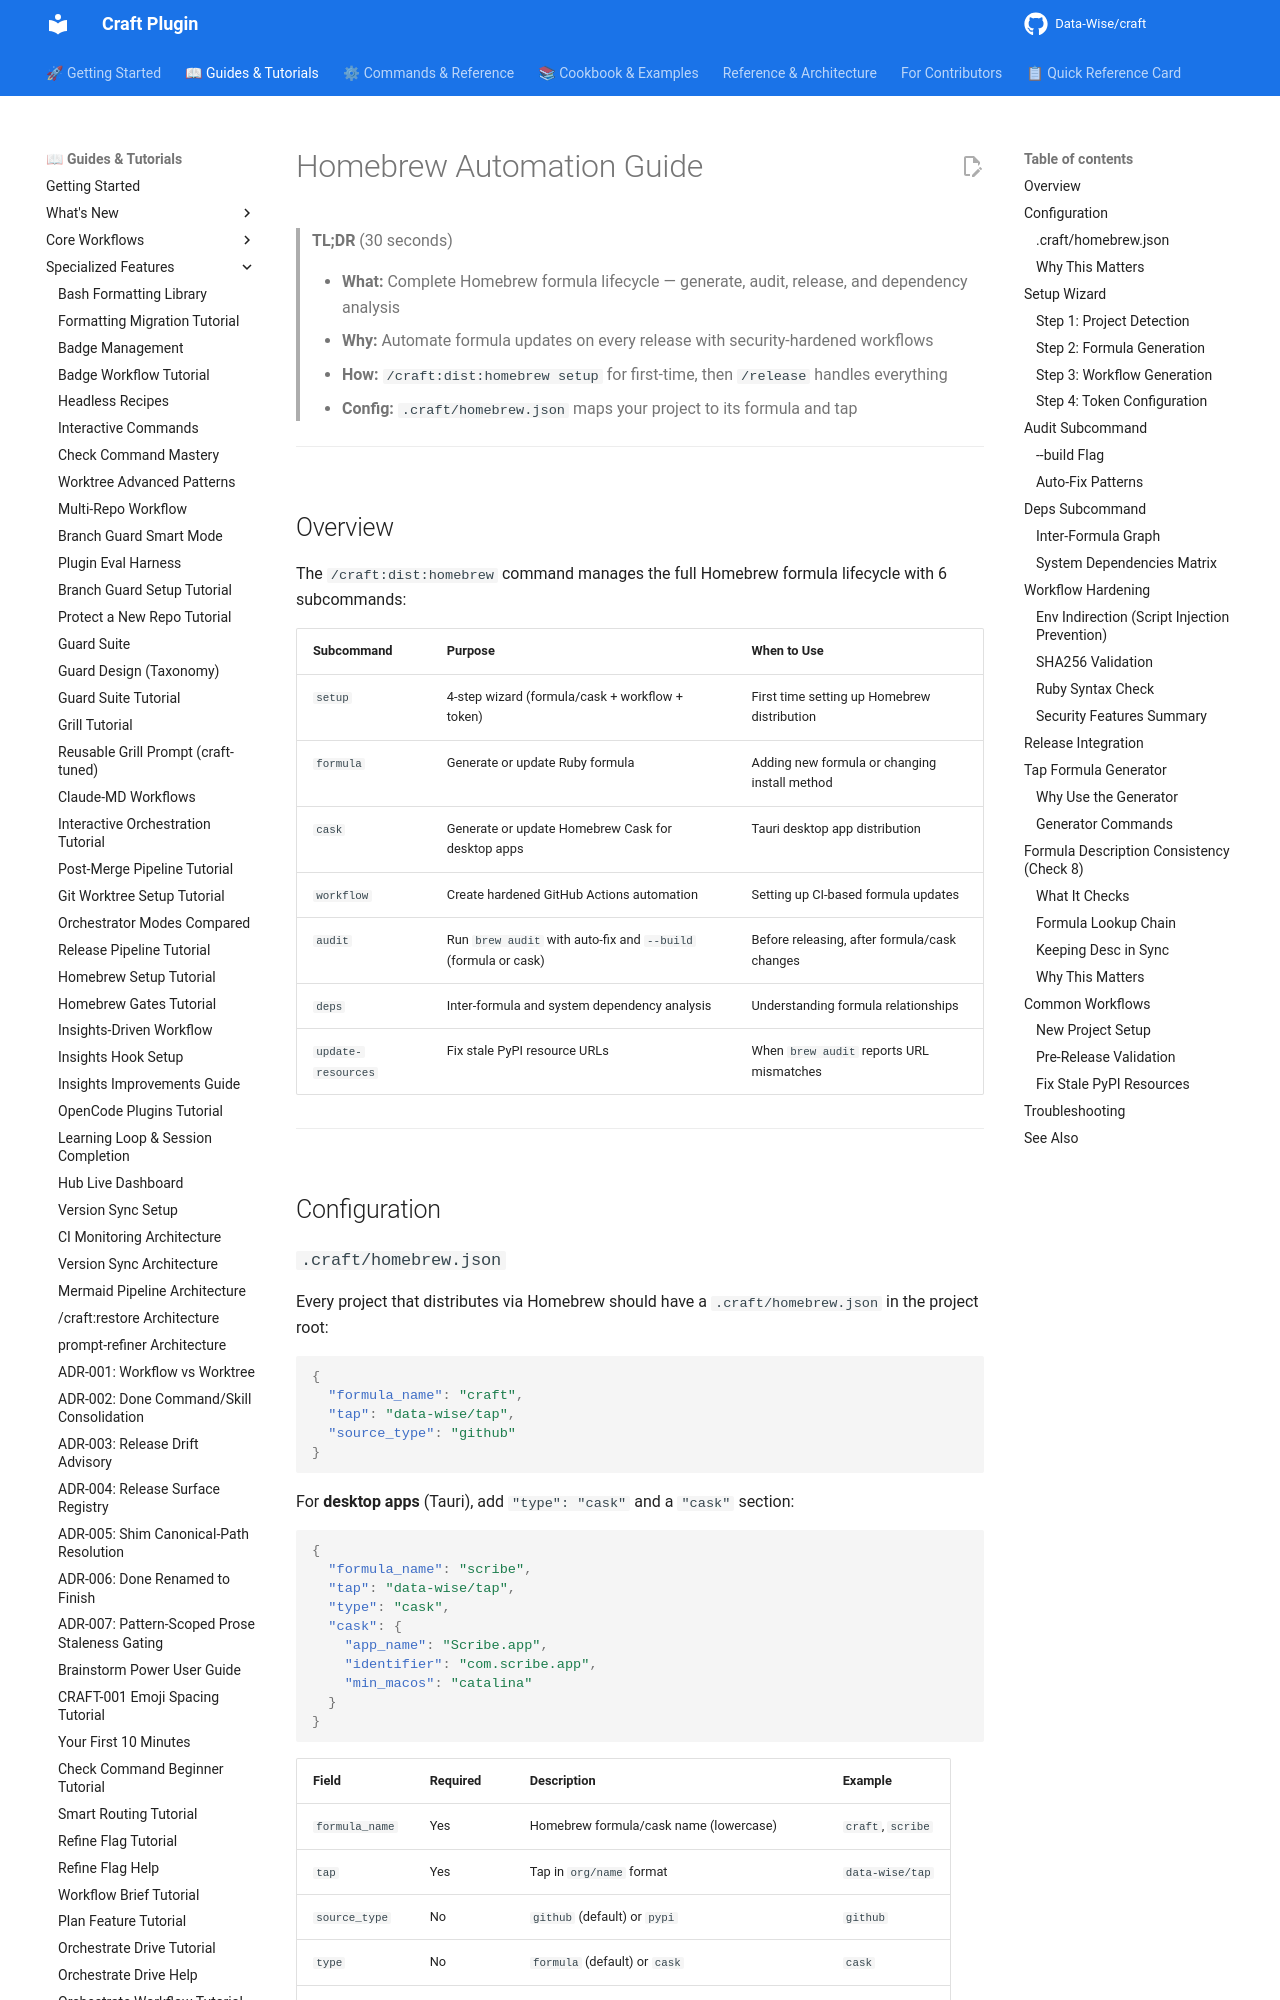

repository: Data-Wise/craft · page: guide/homebrew-automation/index.html · generator: mkdocs

# Homebrew Automation Guide

> **TL;DR** (30 seconds)
>
> - **What:** Complete Homebrew formula lifecycle — generate, audit, release, and dependency analysis
> - **Why:** Automate formula updates on every release with security-hardened workflows
> - **How:** `/craft:dist:homebrew setup` for first-time, then `/release` handles everything
> - **Config:** `.craft/homebrew.json` maps your project to its formula and tap

---

## Overview

The `/craft:dist:homebrew` command manages the full Homebrew formula lifecycle with 6 subcommands:

| Subcommand | Purpose | When to Use |
|------------|---------|-------------|
| `setup` | 4-step wizard (formula/cask + workflow + token) | First time setting up Homebrew distribution |
| `formula` | Generate or update Ruby formula | Adding new formula or changing install method |
| `cask` | Generate or update Homebrew Cask for desktop apps | Tauri desktop app distribution |
| `workflow` | Create hardened GitHub Actions automation | Setting up CI-based formula updates |
| `audit` | Run `brew audit` with auto-fix and `--build` (formula or cask) | Before releasing, after formula/cask changes |
| `deps` | Inter-formula and system dependency analysis | Understanding formula relationships |
| `update-resources` | Fix stale PyPI resource URLs | When `brew audit` reports URL mismatches |

---

## Configuration

### `.craft/homebrew.json`

Every project that distributes via Homebrew should have a `.craft/homebrew.json` in the project root:

```json
{
  "formula_name": "craft",
  "tap": "data-wise/tap",
  "source_type": "github"
}
```

For **desktop apps** (Tauri), add `"type": "cask"` and a `"cask"` section:

```json
{
  "formula_name": "scribe",
  "tap": "data-wise/tap",
  "type": "cask",
  "cask": {
    "app_name": "Scribe.app",
    "identifier": "com.scribe.app",
    "min_macos": "catalina"
  }
}
```

| Field | Required | Description | Example |
|-------|----------|-------------|---------|
| `formula_name` | Yes | Homebrew formula/cask name (lowercase) | `craft`, `scribe` |
| `tap` | Yes | Tap in `org/name` format | `data-wise/tap` |
| `source_type` | No | `github` (default) or `pypi` | `github` |
| `type` | No | `formula` (default) or `cask` | `cask` |
| `cask` | No | Cask-specific config (see [Desktop Release Guide](desktop-release.md)) | — |
